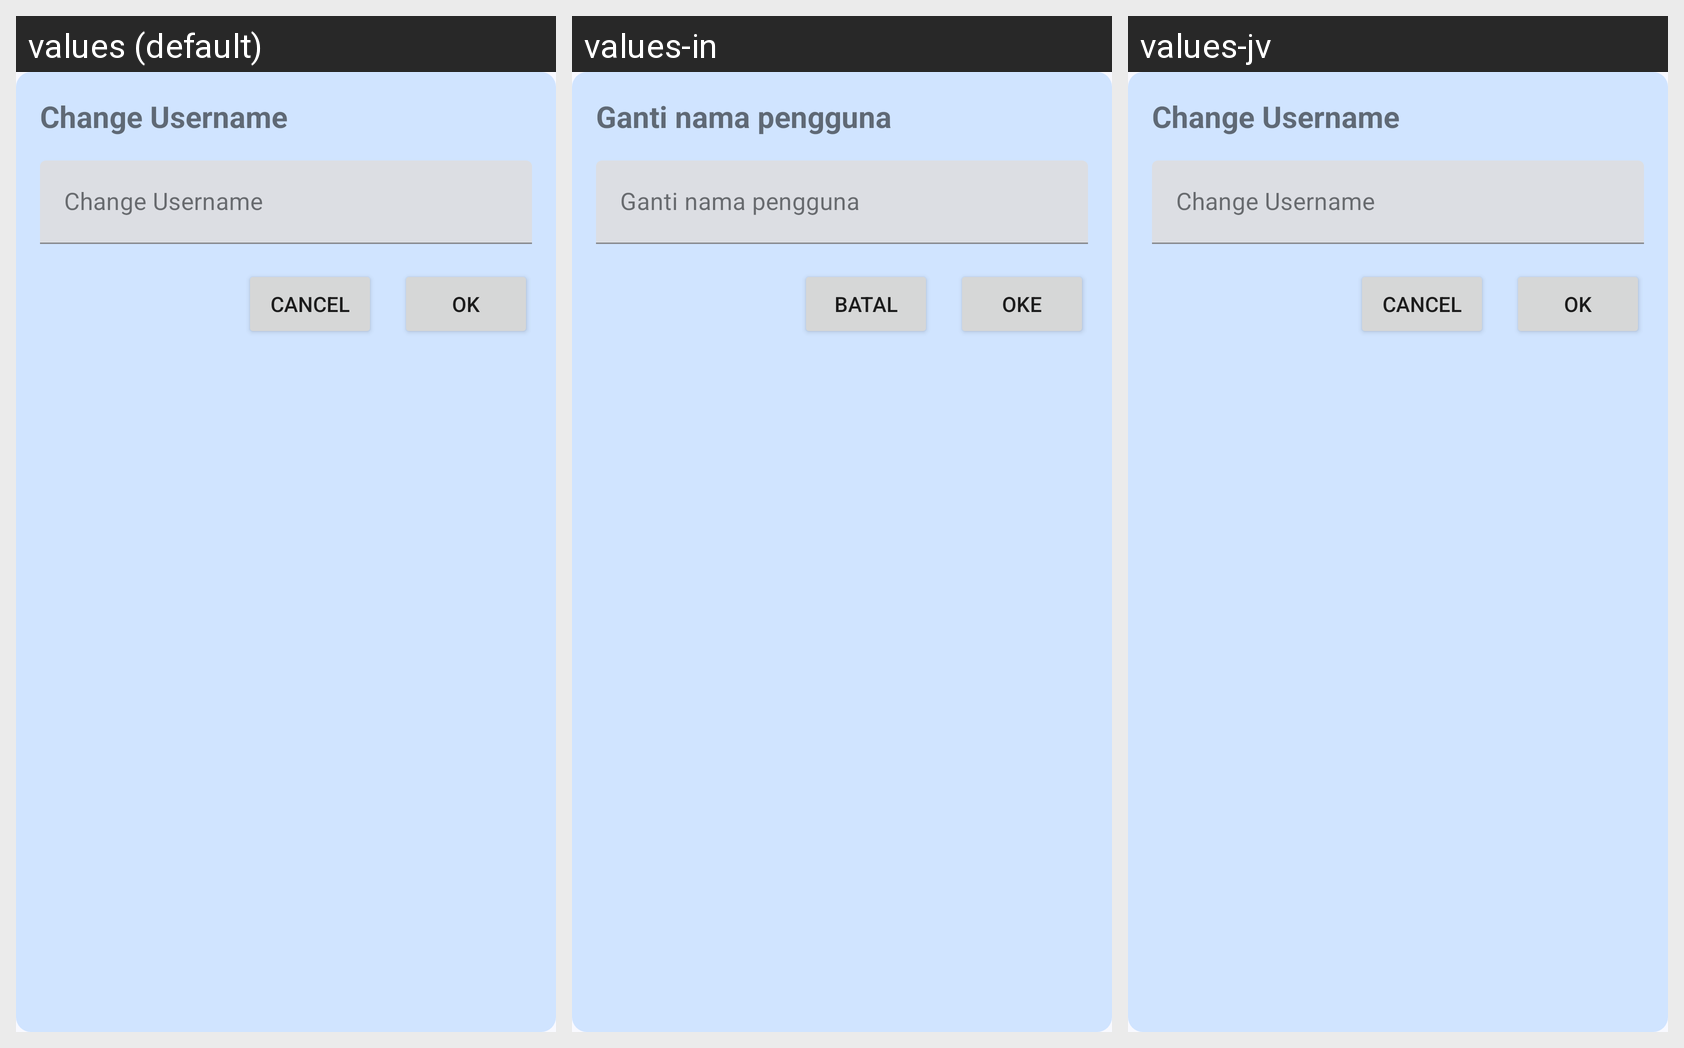

Translations of the strings shown on this Android screen, per locale in the grid:
Android screen res/layout/username_layout.xml rendered under 3 locales, left to right: values (default), values-in, values-jv. Device: Nexus 5 (rendered at 1080×1920; each locale shown at half size, 540×960, under a caption strip naming it); theme Theme.Isyaratku.
Strings drawn on this screen, with the default value and each locale's value (text and hints the layout hard-codes, and strings that could not be matched under every locale, appear in the picture but are not listed):

change_username
  values: Change Username
  values-in: Ganti nama pengguna
  values-jv: Change Username

cancel
  values: cancel
  values-in: Batal
  values-jv: cancel

ok
  values: ok
  values-in: Oke
  values-jv: ok
